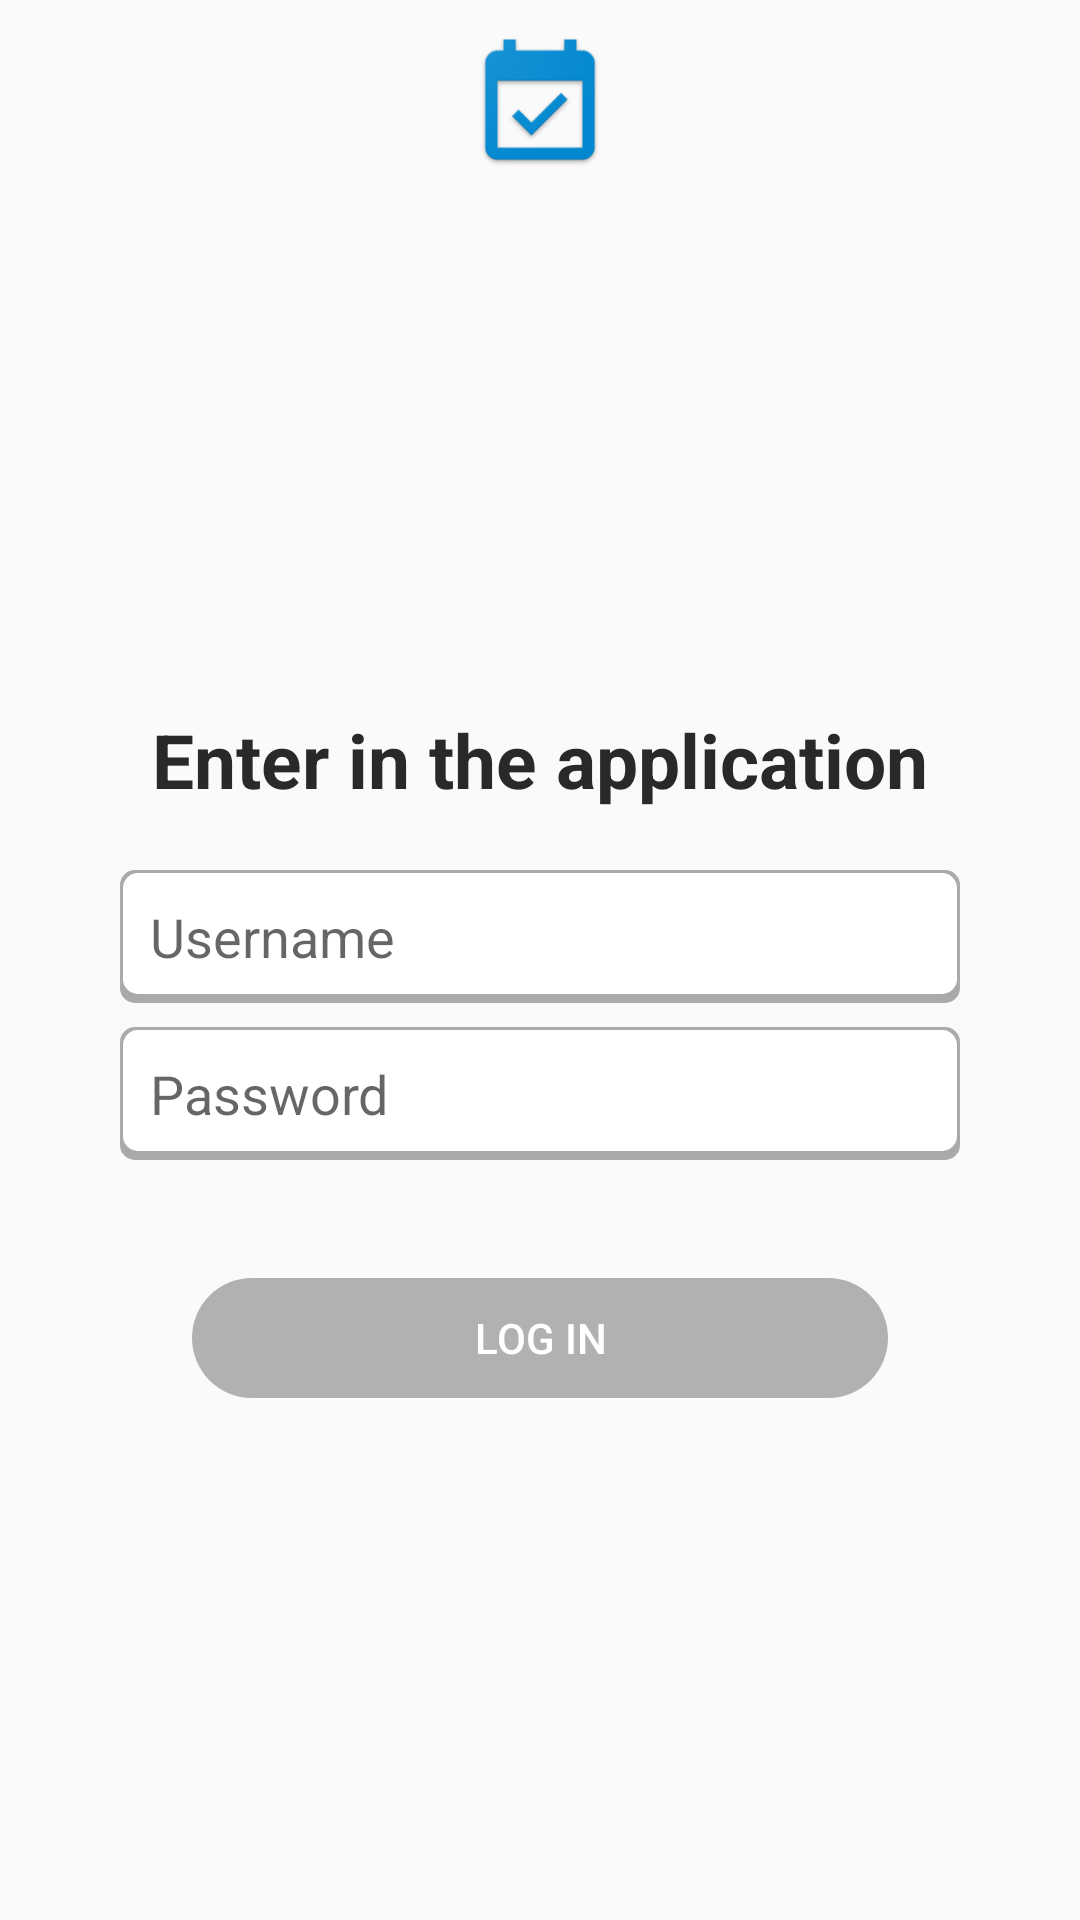

Write the Android layout XML for this screen, with the resource values it uses.
<!-- AndroidManifest.xml: application theme AppTheme -->
<!-- res/layout/activity_login.xml -->
<?xml version="1.0" encoding="utf-8"?>
<android.support.constraint.ConstraintLayout xmlns:android="http://schemas.android.com/apk/res/android"
    xmlns:app="http://schemas.android.com/apk/res-auto"
    xmlns:tools="http://schemas.android.com/tools"
    android:id="@+id/container"
    android:layout_width="match_parent"
    android:layout_height="match_parent"
    android:paddingLeft="@dimen/activity_horizontal_margin"
    android:paddingRight="@dimen/activity_horizontal_margin"
    android:paddingBottom="@dimen/activity_vertical_margin">

    <ImageView
        android:id="@+id/logo"
        android:layout_width="50dp"
        android:layout_height="50dp"
        app:srcCompat="@drawable/web_hi_res_void"
        android:contentDescription="logo"

        app:layout_constraintTop_toTopOf="parent"
        app:layout_constraintEnd_toEndOf="parent"
        app:layout_constraintStart_toStartOf="parent"
        android:layout_marginTop="10dp"/>


    <TextView
        android:id="@+id/tvEnter"
        android:layout_width="wrap_content"
        android:layout_height="wrap_content"
        android:text="@string/str_enter"
        app:layout_constraintStart_toStartOf="parent"
        app:layout_constraintEnd_toEndOf="parent"
        android:textSize="25sp"
        android:fontFamily="sans-serif"
        android:textStyle="bold"
        android:textColor="#292929"
        app:layout_constraintBottom_toTopOf="@id/username"
        android:layout_marginBottom="20dp"/>


    <EditText
        android:id="@+id/username"
        android:layout_width="0dp"
        android:layout_height="wrap_content"
        android:layout_marginStart="24dp"
        android:layout_marginEnd="24dp"
        android:background="@drawable/fields_login"
        android:padding="10dp"

        android:hint="@string/prompt_username"
        android:inputType="textEmailAddress"
        android:selectAllOnFocus="true"
        app:layout_constraintEnd_toEndOf="parent"
        app:layout_constraintStart_toStartOf="parent"
        app:layout_constraintTop_toTopOf="parent"
        app:layout_constraintBottom_toBottomOf="parent"/>

    <EditText
        android:id="@+id/password"
        android:layout_width="0dp"
        android:layout_height="wrap_content"
        android:layout_marginStart="24dp"
        android:layout_marginTop="8dp"
        android:layout_marginEnd="24dp"
        android:background="@drawable/fields_login"
        android:padding="10dp"

        android:hint="@string/prompt_password"
        android:imeActionLabel="@string/action_sign_in_short"
        android:imeOptions="actionDone"
        android:inputType="textPassword"
        android:selectAllOnFocus="true"
        app:layout_constraintEnd_toEndOf="parent"
        app:layout_constraintStart_toStartOf="parent"
        app:layout_constraintTop_toBottomOf="@+id/username" />

    <Button
        android:id="@+id/login"
        android:layout_width="0dp"
        android:layout_height="40dp"
        android:layout_gravity="start"
        android:layout_marginStart="48dp"
        android:layout_marginTop="16dp"
        android:layout_marginEnd="48dp"
        android:layout_marginBottom="64dp"
        android:enabled="false"
        android:text="@string/action_sign_in"
        android:textColor="#FFF"
        android:background="@drawable/btn_login"

        app:layout_constraintBottom_toBottomOf="parent"
        app:layout_constraintEnd_toEndOf="parent"
        app:layout_constraintStart_toStartOf="parent"
        app:layout_constraintTop_toBottomOf="@+id/password"
        app:layout_constraintVertical_bias="0.2" />

    <ProgressBar
        android:id="@+id/loading"
        android:layout_width="wrap_content"
        android:layout_height="wrap_content"
        android:layout_gravity="center"
        android:layout_marginStart="32dp"
        android:layout_marginTop="64dp"
        android:layout_marginEnd="32dp"
        android:layout_marginBottom="64dp"
        android:visibility="gone"
        app:layout_constraintBottom_toBottomOf="parent"
        app:layout_constraintEnd_toEndOf="@+id/password"
        app:layout_constraintStart_toStartOf="@+id/password"
        app:layout_constraintTop_toBottomOf="@id/login"
        app:layout_constraintVertical_bias="0.3" />


</android.support.constraint.ConstraintLayout>
<!-- resources referenced by this layout -->
<resources>
  <dimen name="activity_horizontal_margin">16dp</dimen>
  <dimen name="activity_vertical_margin">16dp</dimen>
  <!-- drawable btn_login (drawable) -->
  <?xml version="1.0" encoding="utf-8"?>
  <ripple xmlns:android="http://schemas.android.com/apk/res/android"
      xmlns:tools="http://schemas.android.com/tools"
      android:color="@color/colorPrimaryDark"
      tools:ignore="NewApi">
  
      <item android:id="@android:id/mask">
          <shape android:shape="rectangle">
              <solid android:color="@color/colorPrimaryDark" />
              <corners android:radius="20dp" />
          </shape>
      </item>
  
      <item android:id="@android:id/background">
          <selector>
              <item  android:state_enabled="false">
                  <shape android:shape="rectangle">
                      <solid android:color="#4B000000" />
                      <corners android:radius="20dp" />
                  </shape>
              </item>
              <item android:state_enabled="true">
                  <shape android:shape="rectangle">
                      <solid android:color="@color/colorPrimary"/>
                      <corners android:radius="20dp" />
                  </shape>
              </item>
          </selector>
      </item>
  
  
  </ripple>
  <!-- drawable fields_login (drawable) -->
  <?xml version="1.0" encoding="utf-8"?>
  <layer-list xmlns:android="http://schemas.android.com/apk/res/android">
      <item>
          <shape android:shape="rectangle">
              <solid android:color="@android:color/darker_gray" />
              <corners android:radius="5dp" />
          </shape>
      </item>
  
      <item
          android:bottom="3dp"
          android:left="1dp"
          android:right="1dp"
          android:top="1dp">
          <shape android:shape="rectangle">
              <solid android:color="@android:color/white" />
              <corners android:radius="5dp" />
          </shape>
      </item>
  </layer-list>
  <!-- drawable web_hi_res_void: png bitmap (drawable, 13509 bytes) -->
  <string name="action_sign_in">Log in</string>
  <string name="action_sign_in_short">Log in</string>
  <string name="prompt_password" translatable="false">Password</string>
  <string name="prompt_username" translatable="false">Username</string>
  <string name="str_enter">Enter in the application</string>
  <style name="AppTheme" parent="Theme.AppCompat.Light.DarkActionBar">
          
          <item name="colorPrimary">@color/colorPrimary</item>
          <item name="colorPrimaryDark">@color/colorPrimaryDark</item>
          <item name="colorAccent">@color/colorAccent</item>
      </style>
  <color name="colorPrimaryDark">#303F9F</color>
  <color name="colorPrimary">#1976D2</color>
  <color name="colorAccent">#192C74</color>
</resources>
